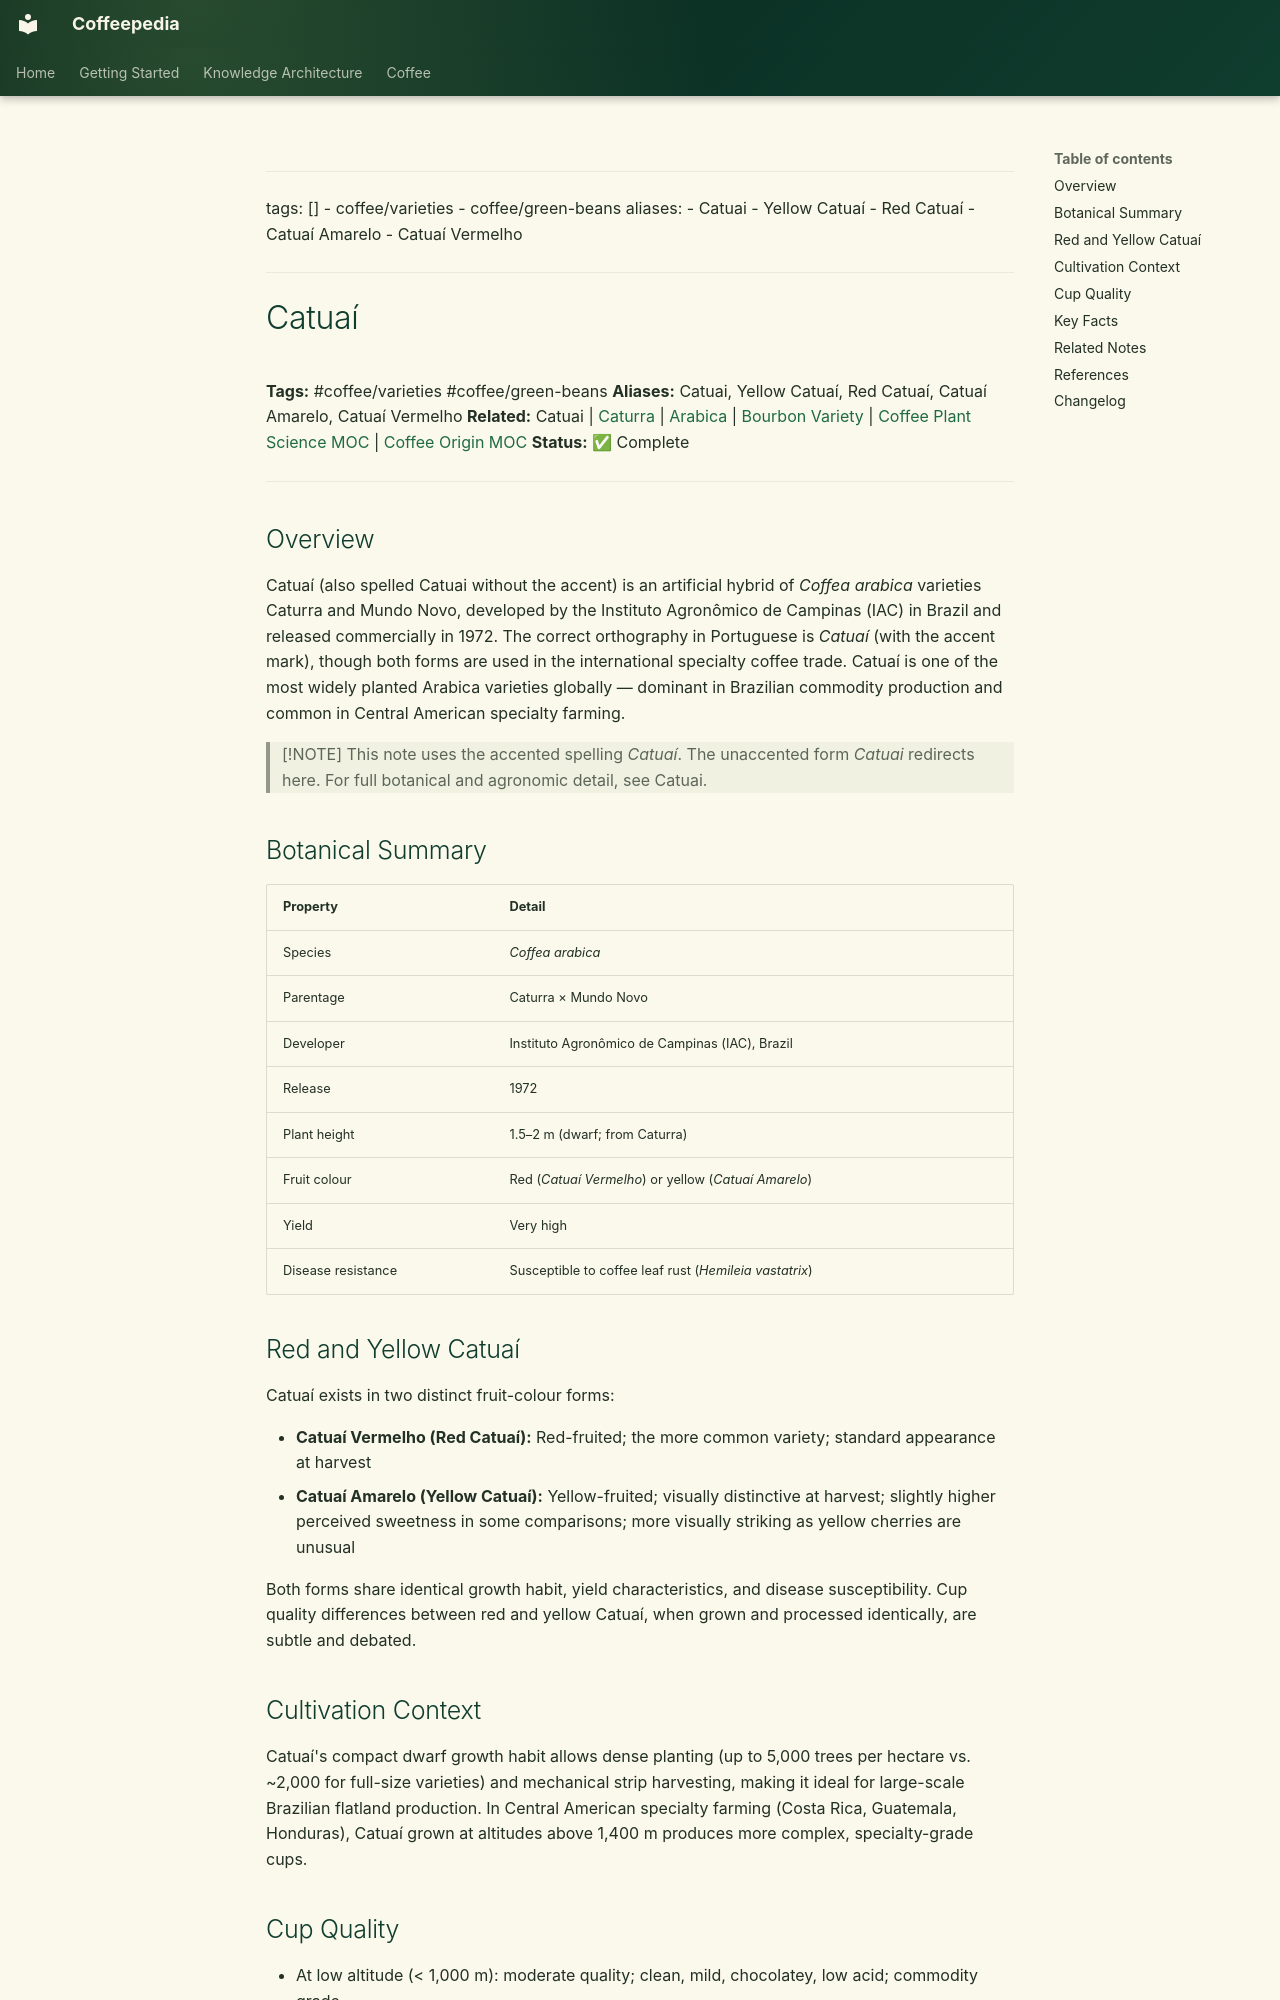

repository: Vauldt/all-about-coffee · page: coffee/coffee-varieties/catuai/index.html · generator: mkdocs

---
tags: []
  - coffee/varieties
  - coffee/green-beans
aliases:
  - Catuai
  - Yellow Catuaí
  - Red Catuaí
  - Catuaí Amarelo
  - Catuaí Vermelho
---

# Catuaí

**Tags:** #coffee/varieties #coffee/green-beans
**Aliases:** Catuai, Yellow Catuaí, Red Catuaí, Catuaí Amarelo, Catuaí Vermelho
**Related:** Catuai | [Caturra](caturra.md) | [Arabica](arabica.md) | [Bourbon Variety](bourbon-variety.md) | [Coffee Plant Science MOC](../maps-of-content/coffee-plant-science-moc.md) | [Coffee Origin MOC](../coffee-origin-moc.md)
**Status:** ✅ Complete

---

## Overview

Catuaí (also spelled Catuai without the accent) is an artificial hybrid of *Coffea arabica* varieties Caturra and Mundo Novo, developed by the Instituto Agronômico de Campinas (IAC) in Brazil and released commercially in 1972. The correct orthography in Portuguese is *Catuaí* (with the accent mark), though both forms are used in the international specialty coffee trade. Catuaí is one of the most widely planted Arabica varieties globally — dominant in Brazilian commodity production and common in Central American specialty farming.

> [!NOTE]
> This note uses the accented spelling *Catuaí*. The unaccented form *Catuai* redirects here. For full botanical and agronomic detail, see Catuai.

## Botanical Summary

| Property | Detail |
| :--- | :--- |
| Species | *Coffea arabica* |
| Parentage | Caturra × Mundo Novo |
| Developer | Instituto Agronômico de Campinas (IAC), Brazil |
| Release | 1972 |
| Plant height | 1.5–2 m (dwarf; from Caturra) |
| Fruit colour | Red (*Catuaí Vermelho*) or yellow (*Catuaí Amarelo*) |
| Yield | Very high |
| Disease resistance | Susceptible to coffee leaf rust (*Hemileia vastatrix*) |

## Red and Yellow Catuaí

Catuaí exists in two distinct fruit-colour forms:

- **Catuaí Vermelho (Red Catuaí):** Red-fruited; the more common variety; standard appearance at harvest
- **Catuaí Amarelo (Yellow Catuaí):** Yellow-fruited; visually distinctive at harvest; slightly higher perceived sweetness in some comparisons; more visually striking as yellow cherries are unusual

Both forms share identical growth habit, yield characteristics, and disease susceptibility. Cup quality differences between red and yellow Catuaí, when grown and processed identically, are subtle and debated.
